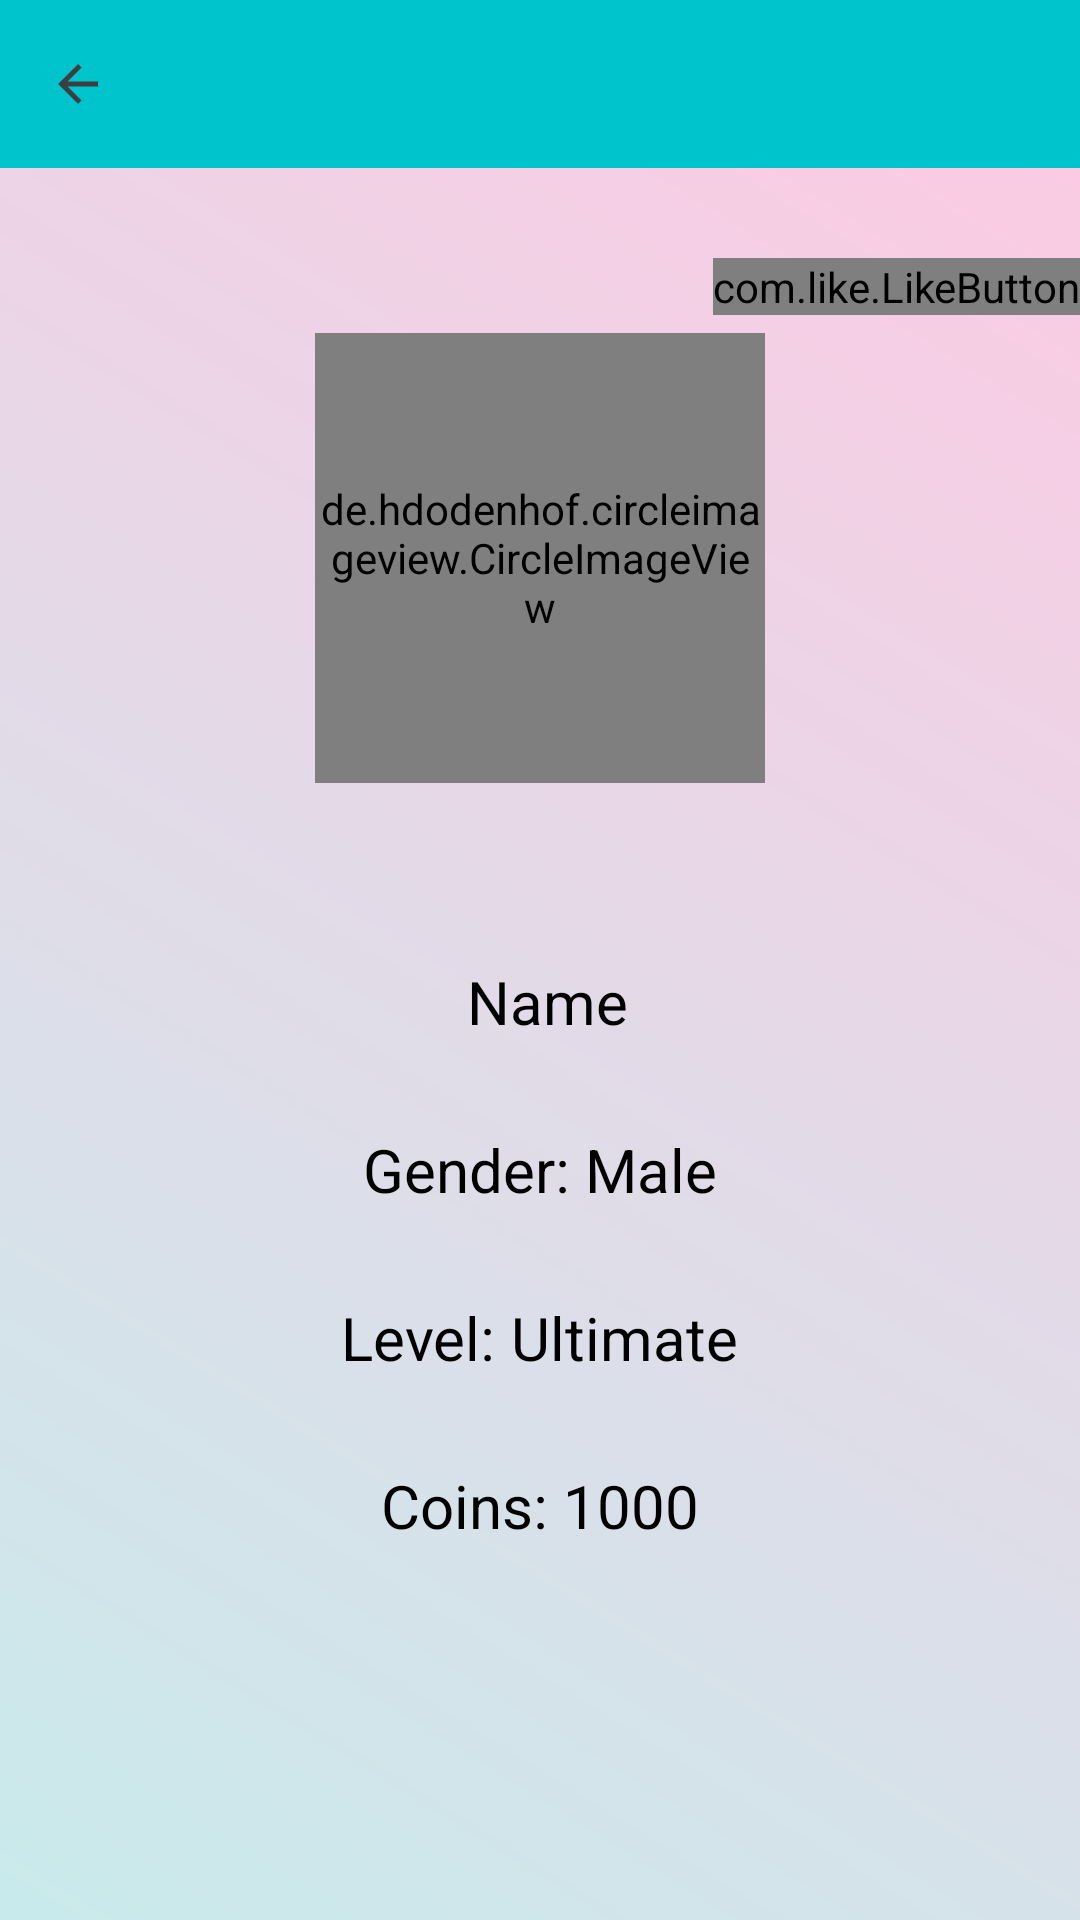

This screen was rendered from an Android layout file. Write that file and the resources it references.
<!-- AndroidManifest.xml: application theme AppTheme -->
<!-- res/layout/fragment_view_profile.xml -->
<?xml version="1.0" encoding="utf-8"?>
<RelativeLayout xmlns:android="http://schemas.android.com/apk/res/android"
                android:layout_width="match_parent"
                android:layout_height="match_parent"
                xmlns:app="http://schemas.android.com/apk/res-auto">

    <androidx.appcompat.widget.Toolbar
        android:layout_width="match_parent"
        android:layout_height="?attr/actionBarSize"
        android:background="?attr/colorPrimary"
        android:id="@+id/toolbar">


        <RelativeLayout
            android:layout_width="50dp"
            android:layout_height="match_parent"
            android:id="@+id/back_arrow">

            <ImageView
                android:layout_width="20dp"
                android:layout_height="20dp"
                android:src="@drawable/ic_arrow_back_"
                android:layout_centerVertical="true"
                android:id="@+id/image_back_arrow"/>

        </RelativeLayout>

        <TextView
            android:layout_width="wrap_content"
            android:layout_height="wrap_content"
            android:id="@+id/fragment_heading"
            android:textColor="@color/White"
            android:layout_toRightOf="@+id/back_arrow"
            android:textSize="20sp"/>

    </androidx.appcompat.widget.Toolbar>

    <RelativeLayout
    android:layout_width="match_parent"
    android:layout_height="match_parent"
    android:layout_below="@+id/toolbar">

    <ImageView
        android:layout_width="match_parent"
        android:layout_height="match_parent"
        android:scaleType="matrix"
        android:alpha=".2"
        android:src="@drawable/background"
        android:id="@+id/background"/>

        <ImageView
            android:layout_width="match_parent"
            android:layout_height="match_parent"
            android:scaleType="centerCrop"
            android:alpha=".06"
            android:src="@drawable/icons"
            android:id="@+id/background2"/>

</RelativeLayout>

    <ScrollView
        android:layout_width="match_parent"
        android:layout_height="match_parent"
        android:layout_below="@+id/toolbar"
        android:id="@+id/parent_view">


        <LinearLayout
            android:layout_width="match_parent"
            android:layout_height="wrap_content"
            android:orientation="vertical">


            
            <RelativeLayout
                android:layout_width="match_parent"
                android:layout_height="200dp"
                android:layout_marginTop="30dp">

                <com.like.LikeButton
                    android:layout_width="wrap_content"
                    android:layout_height="wrap_content"
                    android:id="@+id/heart_button"
                    app:icon_size="30dp"
                    app:icon_type="heart"
                    android:layout_alignParentTop="true"
                    android:layout_alignParentEnd="true"
                    android:layout_alignParentRight="true">

                </com.like.LikeButton>

                <de.hdodenhof.circleimageview.CircleImageView
                    android:layout_width="150dp"
                    android:layout_height="150dp"
                    android:scaleType="centerCrop"
                    android:src="@drawable/ic_launcher_background"
                    android:id="@+id/profile_image"
                    android:layout_centerInParent="true"
                    />


            </RelativeLayout>


            
            <LinearLayout
                android:layout_width="match_parent"
                android:layout_height="0dp"
                android:layout_weight="50"
                android:orientation="vertical"
                android:padding="20dp">


                <LinearLayout
                    android:layout_width="match_parent"
                    android:layout_height="?attr/actionBarSize"
                    android:orientation="horizontal">

                    <TextView
                        android:layout_width="match_parent"
                        android:layout_height="wrap_content"
                        android:background="@null"
                        android:id="@+id/name"
                        android:layout_marginLeft="5dp"
                        android:textSize="20sp"
                        android:text="Name"
                        android:layout_gravity="center_vertical"
                        android:gravity="center_horizontal"
                        android:textColor="@color/Black"/>

                </LinearLayout>

                <RelativeLayout
                    android:layout_width="match_parent"
                    android:layout_height="?attr/actionBarSize">

                    <RelativeLayout
                        android:layout_width="wrap_content"
                        android:layout_height="wrap_content"
                        android:layout_centerHorizontal="true"
                        android:layout_centerVertical="true">

                        <TextView
                            android:layout_width="wrap_content"
                            android:layout_height="wrap_content"
                            android:text="Gender: "
                            android:id="@+id/text_gender"
                            android:textSize="20sp"
                            android:textColor="@color/Black"
                            android:layout_gravity="center_vertical"/>

                        <TextView
                            android:layout_width="wrap_content"
                            android:layout_height="wrap_content"
                            android:text="Male"
                            android:id="@+id/gender"
                            android:textSize="20sp"
                            android:textColor="@color/Black"
                            android:layout_gravity="center_vertical"
                            android:layout_toRightOf="@+id/text_gender"/>

                    </RelativeLayout>

                </RelativeLayout>


                <RelativeLayout
                    android:layout_width="match_parent"
                    android:layout_height="?attr/actionBarSize">

                    <RelativeLayout
                        android:layout_width="wrap_content"
                        android:layout_height="wrap_content"
                        android:layout_centerHorizontal="true"
                        android:layout_centerVertical="true">

                        <TextView
                            android:layout_width="wrap_content"
                            android:layout_height="wrap_content"
                            android:text="Level: "
                            android:id="@+id/text_interested_in"
                            android:textSize="20sp"
                            android:textColor="@color/Black"
                            android:layout_gravity="center_vertical"/>


                        <TextView
                            android:layout_width="wrap_content"
                            android:layout_height="wrap_content"
                            android:text="Ultimate"
                            android:id="@+id/level"
                            android:textSize="20sp"
                            android:textColor="@color/Black"
                            android:layout_gravity="center_vertical"
                            android:layout_toRightOf="@+id/text_interested_in"/>

                    </RelativeLayout>

                </RelativeLayout>



                <RelativeLayout
                    android:layout_width="match_parent"
                    android:layout_height="?attr/actionBarSize">

                    <RelativeLayout
                        android:layout_width="wrap_content"
                        android:layout_height="wrap_content"
                        android:layout_centerHorizontal="true"
                        android:layout_centerVertical="true">

                        <TextView
                            android:layout_width="wrap_content"
                            android:layout_height="wrap_content"
                            android:text="Coins: "
                            android:id="@+id/text_status"
                            android:textSize="20sp"
                            android:textColor="@color/Black"
                            android:layout_gravity="center_vertical"/>


                        <TextView
                            android:layout_width="wrap_content"
                            android:layout_height="wrap_content"
                            android:text="1000"
                            android:id="@+id/coins"
                            android:textSize="20sp"
                            android:textColor="@color/Black"
                            android:layout_gravity="center_vertical"
                            android:layout_toRightOf="@+id/text_status"/>

                    </RelativeLayout>

                </RelativeLayout>


                <GridLayout
                    android:layout_width="match_parent"
                    android:layout_height="wrap_content">

                </GridLayout>


            </LinearLayout>


        </LinearLayout>

    </ScrollView>


</RelativeLayout>
<!-- resources referenced by this layout -->
<resources>
  <color name="Black">#000 </color>
  <color name="White">#fff</color>
  <!-- drawable background (drawable) -->
  <?xml version="1.0" encoding="utf-8"?>
  <shape xmlns:android="http://schemas.android.com/apk/res/android">
      <gradient android:startColor="@color/blue4"
          android:endColor="#FD0D88"
          android:gradientRadius="30dp"
          android:angle="45"/>
  
  
  </shape>
  <!-- drawable ic_arrow_back_ (drawable) -->
  <vector android:autoMirrored="true" android:height="24dp"
      android:tint="#3C3F41" android:viewportHeight="24.0"
      android:viewportWidth="24.0" android:width="24dp" xmlns:android="http://schemas.android.com/apk/res/android">
      <path android:fillColor="#FF000000" android:pathData="M20,11H7.83l5.59,-5.59L12,4l-8,8 8,8 1.41,-1.41L7.83,13H20v-2z"/>
  </vector>
  <style name="AppTheme" parent="Theme.AppCompat.Light.NoActionBar">
          
          <item name="colorPrimary">@color/blue3</item>
          <item name="colorPrimaryDark">@color/blue1</item>
          <item name="colorAccent">@color/pink</item>
      </style>
  <color name="blue4">#00aab1</color>
  <color name="blue3">#00c4cc</color>
  <color name="blue1">#66a3ff</color>
  <color name="pink">#FF4081</color>
</resources>
